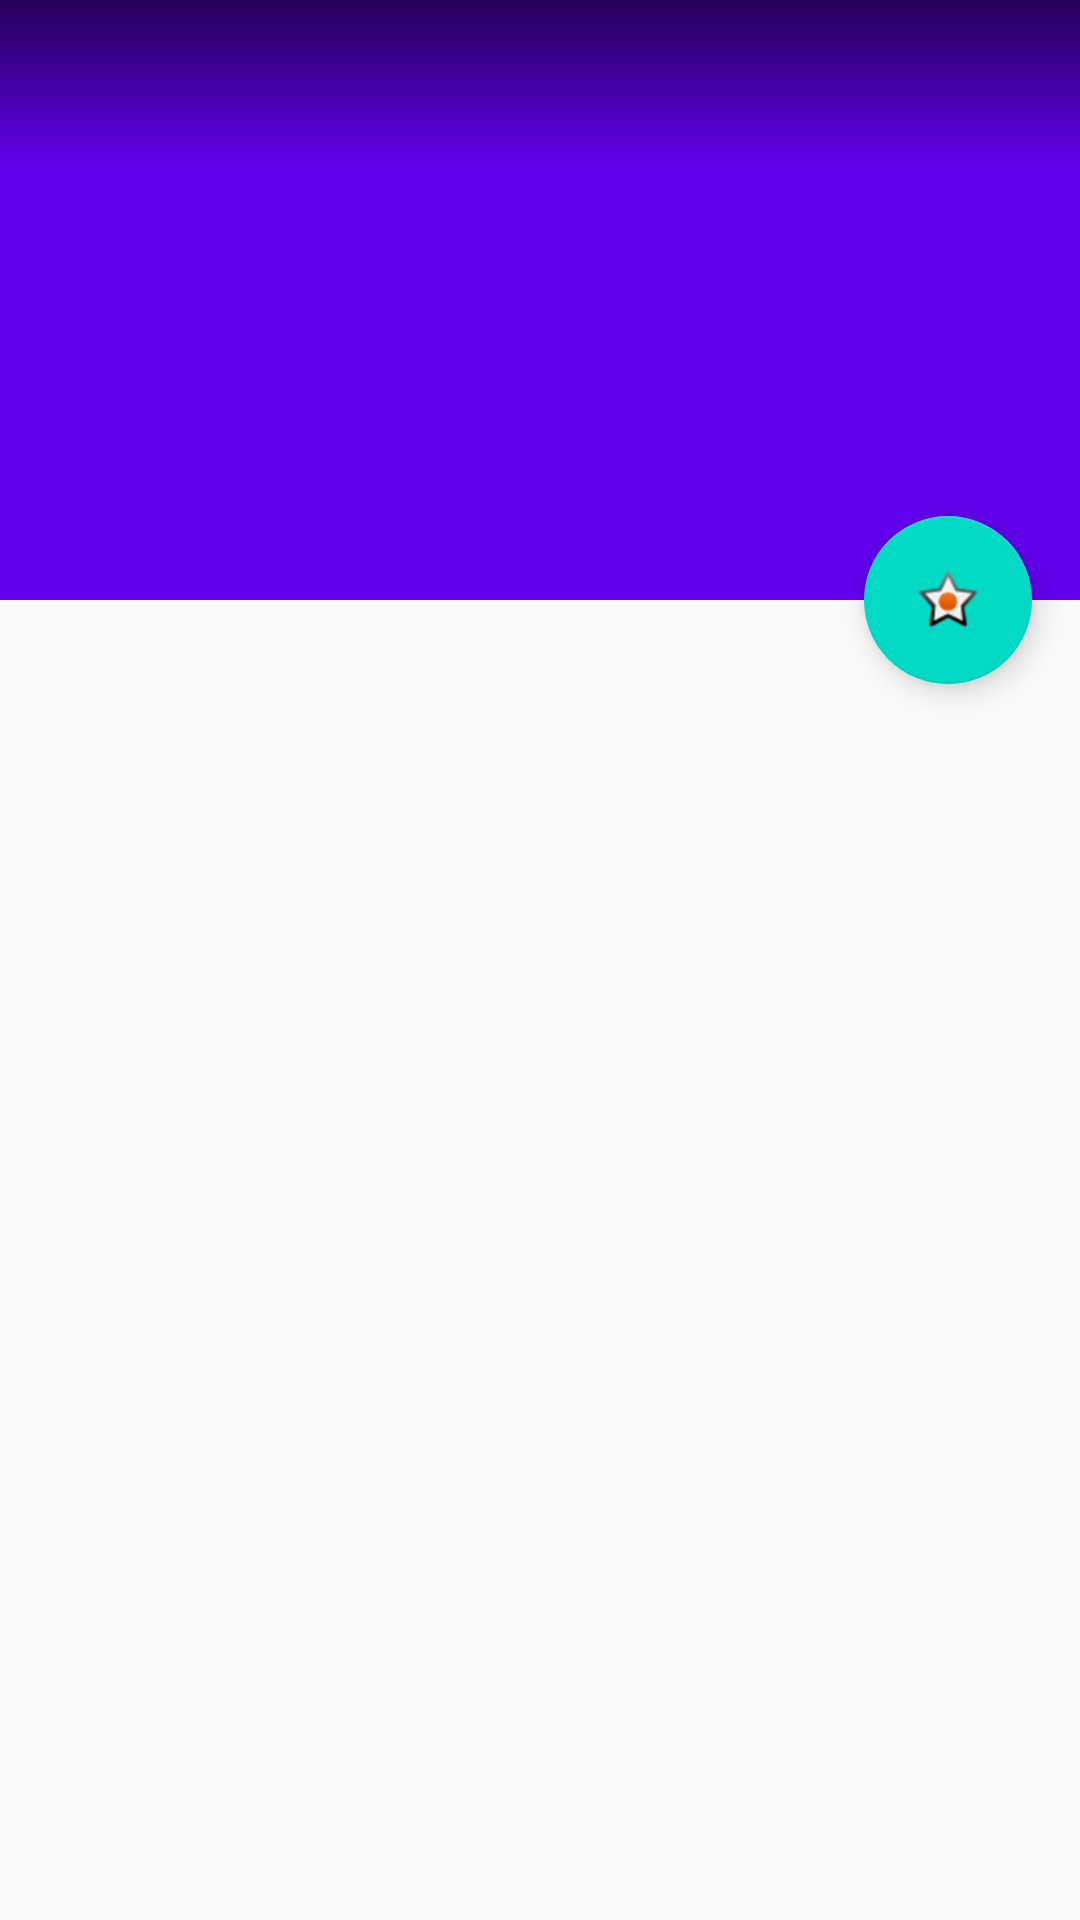

This screen was rendered from an Android layout file. Write that file and the resources it references.
<!-- AndroidManifest.xml: application theme AppTheme -->
<!-- res/layout/activity_article_detail.xml -->
<?xml version="1.0" encoding="utf-8"?>
<layout
    xmlns:android="http://schemas.android.com/apk/res/android"
    xmlns:app="http://schemas.android.com/apk/res-auto"
    xmlns:tools="http://schemas.android.com/tools">

  <data>
    <variable
        name="viewModel"
        type="pozzoapps.thejournal.articles.details.ArticleDetailViewModel"/>
  </data>

  <android.support.design.widget.CoordinatorLayout
      android:layout_width="match_parent"
      android:layout_height="match_parent"
      android:fitsSystemWindows="true"
      tools:context=".articles.details.ArticleDetailFragment"
      tools:ignore="MergeRootFrame">

    <android.support.design.widget.AppBarLayout
        android:id="@+id/appBar"
        android:layout_width="match_parent"
        android:layout_height="@dimen/height_app_bar"
        android:fitsSystemWindows="true"
        android:theme="@style/ThemeOverlay.AppCompat.Dark.ActionBar">

      <android.support.design.widget.CollapsingToolbarLayout
          android:id="@+id/toolbarLayout"
          android:layout_width="match_parent"
          android:layout_height="match_parent"
          android:fitsSystemWindows="true"
          app:contentScrim="?attr/colorPrimary"
          app:layout_scrollFlags="scroll|exitUntilCollapsed"
          app:toolbarId="@+id/toolbar">

        <ImageView
            android:id="@+id/articleImage"
            android:layout_width="match_parent"
            android:layout_height="match_parent"
            android:scaleType="centerCrop"
            tools:src="@mipmap/ic_launcher"/>

        <Toolbar
            android:id="@+id/titleToolbar"
            android:layout_width="match_parent"
            android:layout_height="?attr/actionBarSize"
            android:background="@drawable/glass"
            android:title="@{viewModel.article.title}"
            app:layout_collapseMode="pin"
            app:popupTheme="@style/ThemeOverlay.AppCompat.Light"
            tools:title="Article Title"/>
      </android.support.design.widget.CollapsingToolbarLayout>
    </android.support.design.widget.AppBarLayout>

    <android.support.v4.widget.NestedScrollView
        android:id="@+id/articleDetailContainer"
        android:layout_width="match_parent"
        android:layout_height="match_parent"
        app:layout_behavior="@string/appbar_scrolling_view_behavior"/>

    <android.support.design.widget.FloatingActionButton
        android:id="@+id/fab"
        android:layout_width="wrap_content"
        android:layout_height="wrap_content"
        android:layout_gravity="center_vertical|start"
        android:layout_margin="@dimen/margin_fab"
        app:layout_anchor="@+id/articleDetailContainer"
        app:layout_anchorGravity="top|end"
        app:srcCompat="@android:drawable/star_on"/>
  </android.support.design.widget.CoordinatorLayout>
</layout>
<!-- resources referenced by this layout -->
<resources>
  <dimen name="height_app_bar">200dp</dimen>
  <dimen name="margin_fab">16dp</dimen>
  <!-- drawable glass (drawable-v24) -->
  <?xml version="1.0" encoding="utf-8"?>
  <shape xmlns:android="http://schemas.android.com/apk/res/android">
  	<gradient
  		android:startColor="#00000000"
  		android:endColor="#A0000000"
  		android:angle="90"
  		android:dither="true"/>
  </shape>
  <style name="AppTheme" parent="Theme.AppCompat.Light.DarkActionBar">
      
      <item name="colorPrimary">@color/colorPrimary</item>
      <item name="colorPrimaryDark">@color/colorPrimaryDark</item>
      <item name="colorAccent">@color/colorAccent</item>
    </style>
  <!-- not gathered from this repository: default colours our renderer supplied (Android Studio template values) -->
  <color name="colorPrimary">#FF6200EE</color>
  <color name="colorPrimaryDark">#FF3700B3</color>
  <color name="colorAccent">#FF03DAC5</color>
</resources>
